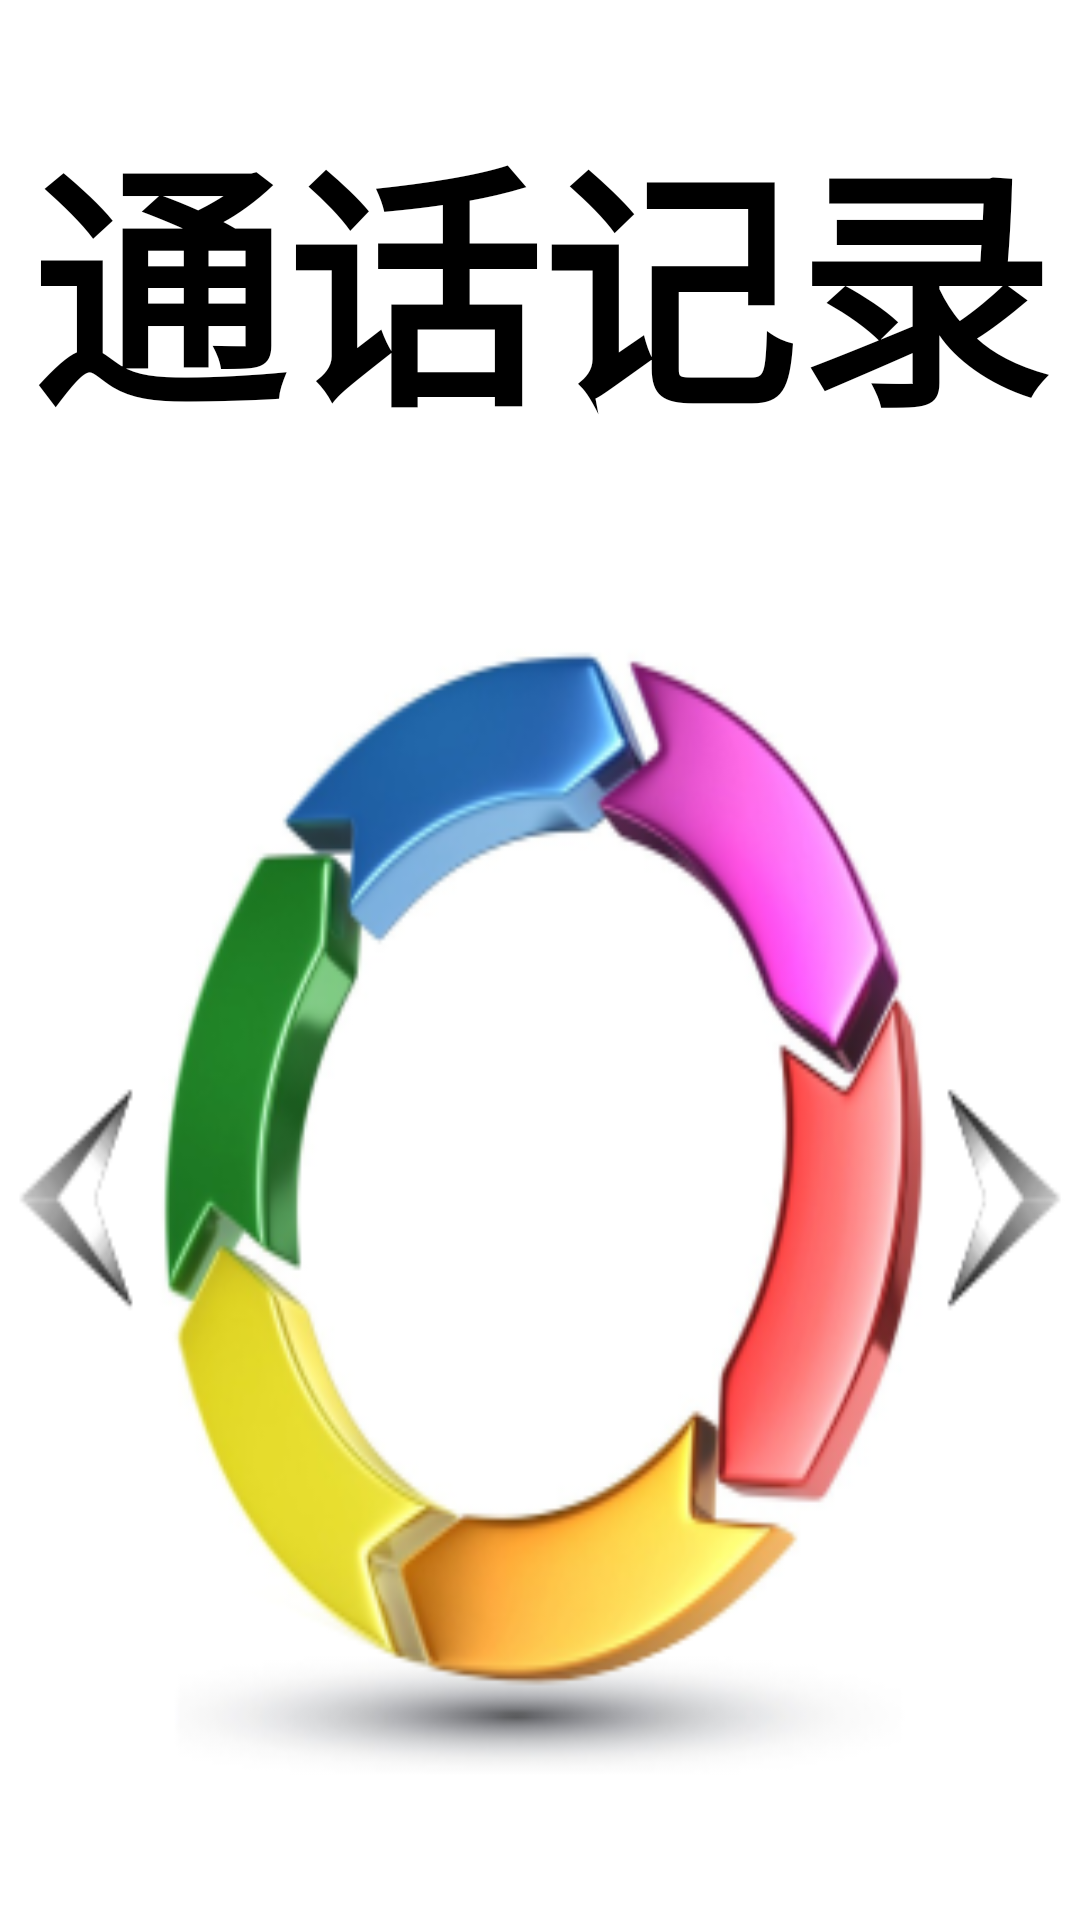

Produce the Android XML layout that renders to this screen, including the resource entries it uses.
<!-- AndroidManifest.xml: application theme Launch -->
<!-- res/layout/fragment_phonecall.xml -->
<?xml version="1.0" encoding="utf-8"?>
<RelativeLayout xmlns:android="http://schemas.android.com/apk/res/android"
    android:layout_width="match_parent"
    android:layout_height="match_parent"
    android:background="@color/white">

    <TextView
        android:layout_width="match_parent"
        android:layout_height="wrap_content"
        android:layout_marginTop="30sp"
        android:text="@string/phonecall"
        android:textSize="85sp"
        android:textStyle="bold"
        android:textColor="@color/black"
        android:gravity="center">
    </TextView>

    <ImageView
        android:id="@+id/phonecall"
        android:layout_width="match_parent"
        android:layout_height="400dp"
        android:layout_marginTop="200dp"
        android:src="@mipmap/phonecall"
        android:scaleType="fitXY">

    </ImageView>

</RelativeLayout>
<!-- resources referenced by this layout -->
<resources>
  <color name="black">#FF000000</color>
  <color name="white">#FFFFFFFF</color>
  <!-- mipmap phonecall: png bitmap (mipmap-hdpi, 54034 bytes) -->
  <string name="phonecall">通话记录</string>
  <style name="Launch" parent="Theme.MaterialComponents.Light.Bridge">
          <item name="android:windowBackground">@drawable/background</item>
      </style>
  <!-- drawable background: jpg bitmap (drawable, 65534 bytes) -->
</resources>
